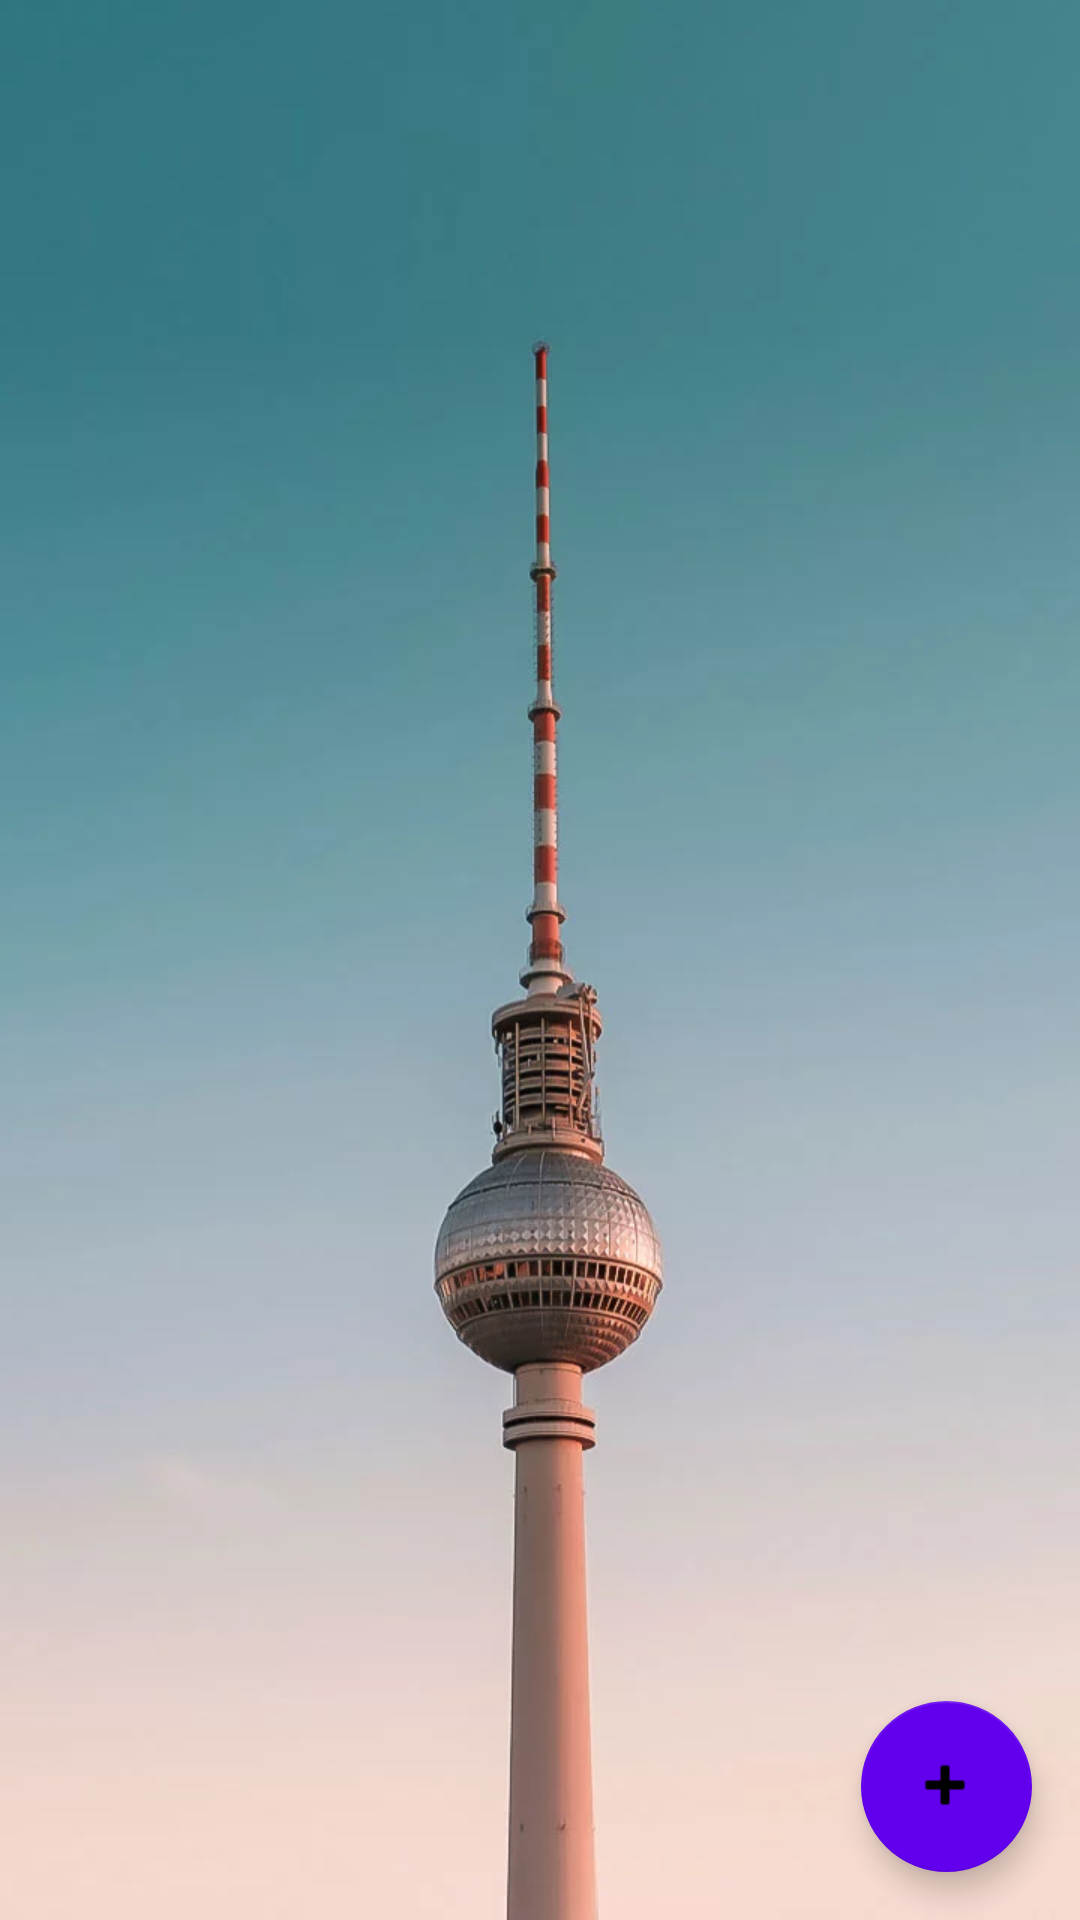

Produce the Android XML layout that renders to this screen, including the resource entries it uses.
<!-- AndroidManifest.xml: application theme Theme.TodoApp -->
<!-- res/layout/activity_main.xml -->
<?xml version="1.0" encoding="utf-8"?>
<androidx.constraintlayout.widget.ConstraintLayout xmlns:android="http://schemas.android.com/apk/res/android"
    xmlns:app="http://schemas.android.com/apk/res-auto"
    xmlns:tools="http://schemas.android.com/tools"
    android:id="@+id/list_activity_container"
    android:layout_width="match_parent"
    android:layout_height="match_parent"
    tools:context=".MainActivity"
    android:background="@drawable/todo_background">

    <com.google.android.material.floatingactionbutton.FloatingActionButton
        android:id="@+id/floatingActionButton"
        android:layout_width="57dp"
        android:layout_height="63dp"
        android:layout_marginEnd="16dp"
        android:layout_marginBottom="16dp"
        android:clickable="true"
        app:backgroundTint="@color/purple_500"
        app:layout_constraintBottom_toBottomOf="parent"
        app:layout_constraintEnd_toEndOf="parent"
        app:srcCompat="@android:drawable/ic_input_add" />
</androidx.constraintlayout.widget.ConstraintLayout>
<!-- resources referenced by this layout -->
<resources>
  <!-- drawable todo_background: jpg bitmap (drawable, 161109 bytes) -->
  <style name="Theme.TodoApp" parent="Theme.MaterialComponents.DayNight.DarkActionBar">
          
          <item name="colorPrimary">@color/purple_500</item>
          <item name="colorPrimaryVariant">@color/black</item>
          <item name="colorOnPrimary">@color/white</item>
          
          <item name="colorSecondary">@color/teal_200</item>
          <item name="colorSecondaryVariant">@color/teal_700</item>
          <item name="colorOnSecondary">@color/black</item>
          
          <item name="android:statusBarColor" tools:targetApi="l">?attr/colorPrimaryVariant</item>
          
          <item name="android:textColor">#0C0C0C</item>
      </style>
  <!-- not gathered from this repository: default colours our renderer supplied (Android Studio template values) -->
  <color name="purple_500">#FF6200EE</color>
  <color name="teal_200">#FF03DAC5</color>
  <color name="teal_700">#FF018786</color>
  <color name="black">#FF000000</color>
  <color name="white">#FFFFFFFF</color>
</resources>
